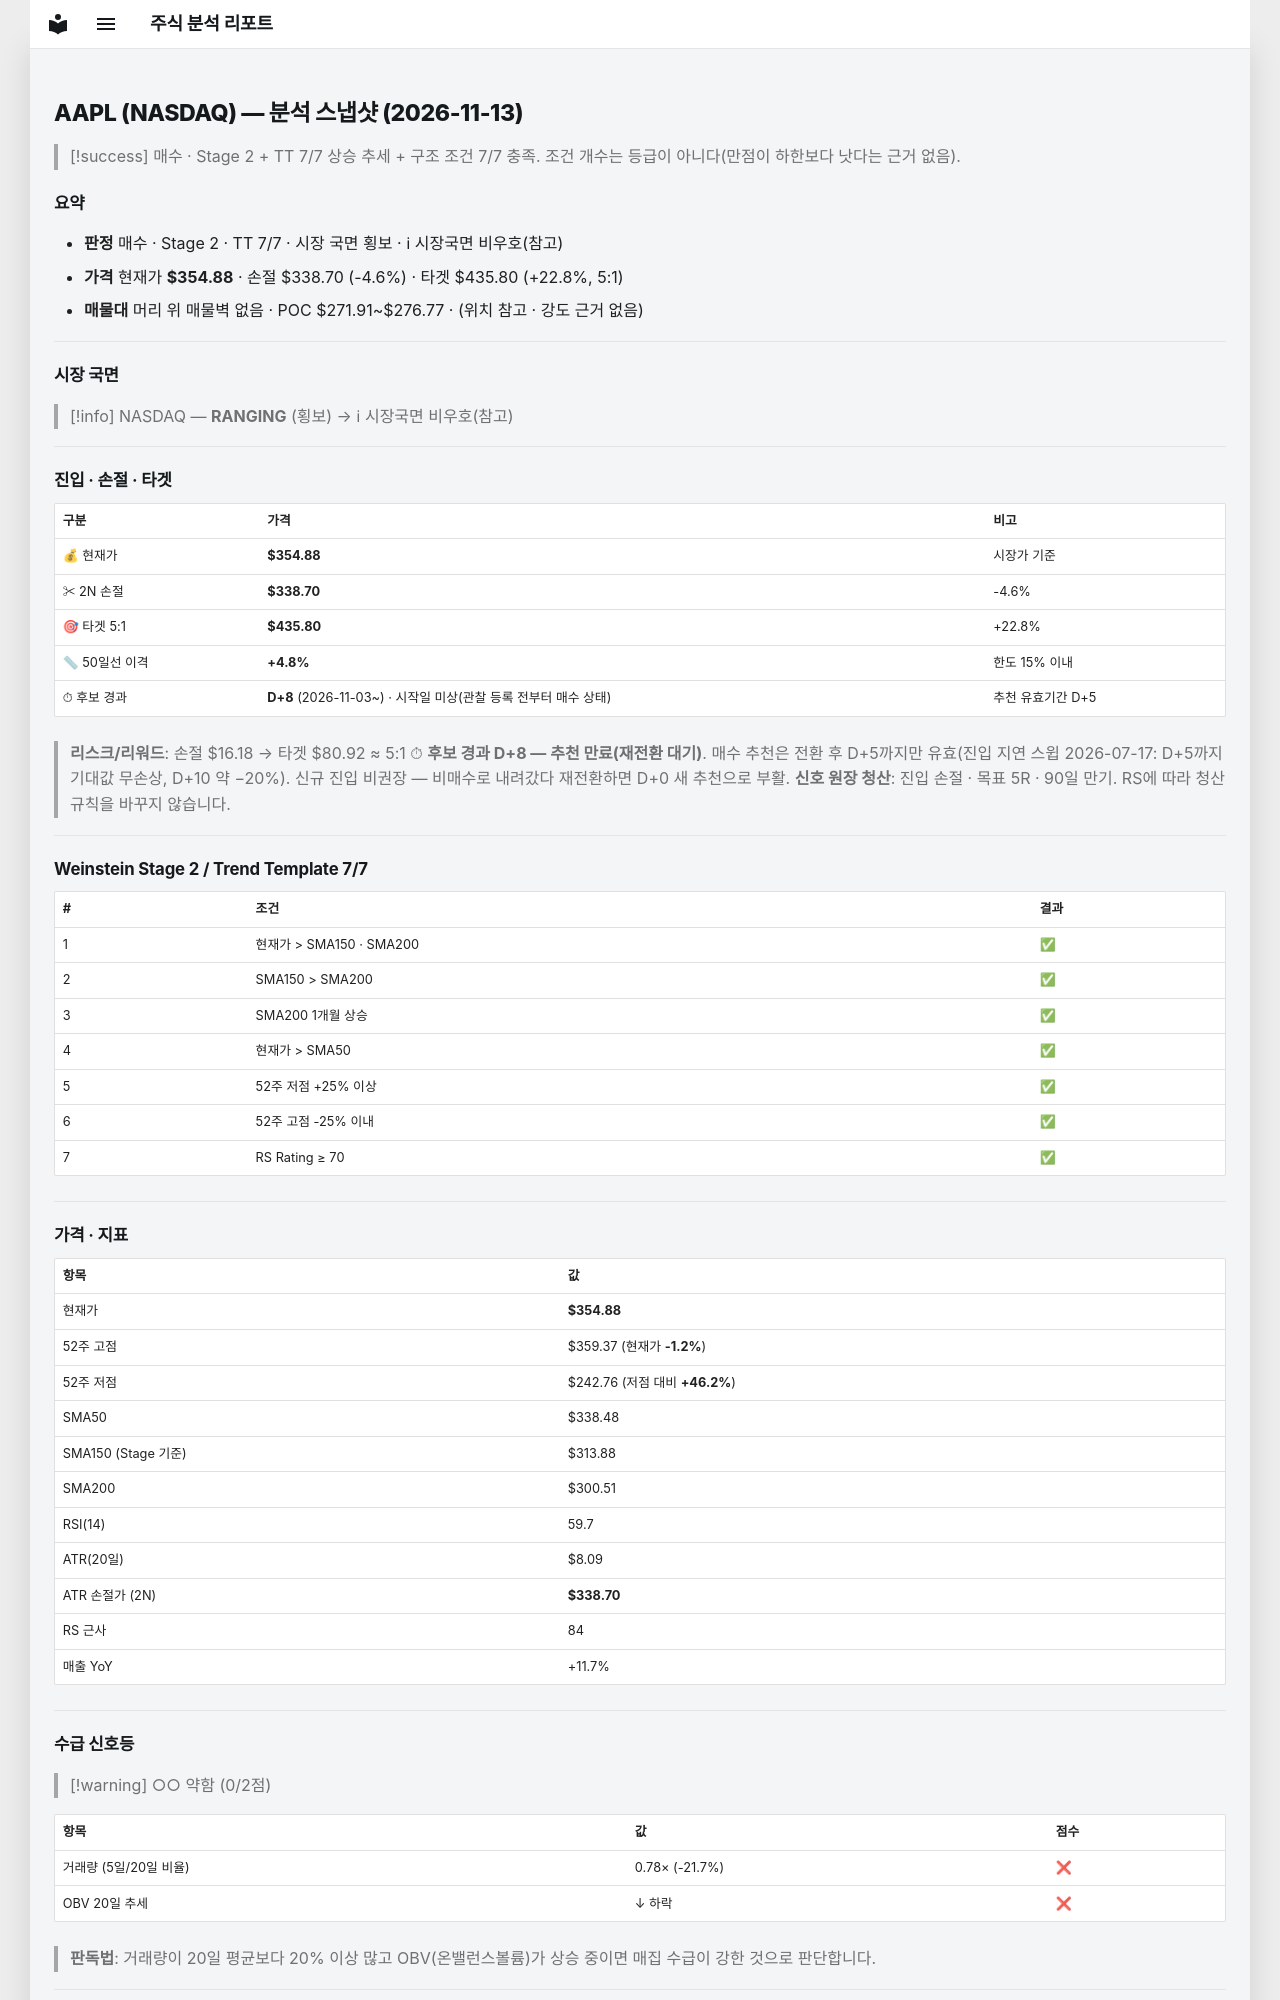

repository: soloandco/stock-reports · page: snapshots/AAPL-2026-11-13/index.html · generator: mkdocs

---
type: analysis-snapshot
title: AAPL 분석 스냅샷
ticker: AAPL
market: NASDAQ
created: 2026-11-13
updated: 2026-11-13
bar-date: 2026-11-12
verdict: 매수후보
sma50-gap-pct: 4.8
candidate-days: 8
candidate-since: 2026-11-03
candidate-start-unknown: true
weekly-position: 신고가영역
stage: 2
trend-template-score: 7
tt-max: 7
ma-set: sma-50-150-200
price: 354.8800048828125
stop-price: 338.6964160719943
market-regime: RANGING
supply-demand-score: 0/2
supply-demand-label: 약함
status: tracking
tags:
  - stock-agent
  - watchlist
  - AAPL
  - analysis
related:
  - "[[analysis-template]]"
---

# AAPL (NASDAQ) — 분석 스냅샷 (2026-11-13)

> [!success] 매수 · Stage 2 + TT 7/7
> 상승 추세 + 구조 조건 7/7 충족. 조건 개수는 등급이 아니다(만점이 하한보다 낫다는 근거 없음).

## 요약

- **판정** 매수 · Stage 2 · TT 7/7 · 시장 국면 횡보 · ℹ 시장국면 비우호(참고)
- **가격** 현재가 **$354.88** · 손절 $338.70 (-4.6%) · 타겟 $435.80 (+22.8%, 5:1)
- **매물대** 머리 위 매물벽 없음 · POC $271.91~$276.77 · (위치 참고 · 강도 근거 없음)

---

## 시장 국면

> [!info] NASDAQ — **RANGING** (횡보) → ℹ 시장국면 비우호(참고)

---

## 진입 · 손절 · 타겟

| 구분 | 가격 | 비고 |
|------|------|------|
| 💰 현재가 | **$354.88** | 시장가 기준 |
| ✂ 2N 손절 | **$338.70** | -4.6% |
| 🎯 타겟 5:1 | **$435.80** | +22.8% |
| 📏 50일선 이격 | **+4.8%** | 한도 15% 이내 |
| ⏱ 후보 경과 | **D+8** (2026-11-03~) · 시작일 미상(관찰 등록 전부터 매수 상태) | 추천 유효기간 D+5 |

> **리스크/리워드**: 손절 $16.18 → 타겟 $80.92 ≈ 5:1
> ⏱ **후보 경과 D+8 — 추천 만료(재전환 대기)**. 매수 추천은 전환 후 D+5까지만 유효(진입 지연 스윕 2026-07-17: D+5까지 기대값 무손상, D+10 약 −20%). 신규 진입 비권장 — 비매수로 내려갔다 재전환하면 D+0 새 추천으로 부활.
> **신호 원장 청산**: 진입 손절 · 목표 5R · 90일 만기. RS에 따라 청산 규칙을 바꾸지 않습니다.

---

## Weinstein Stage 2 / Trend Template 7/7

| # | 조건 | 결과 |
|---|------|------|
| 1 | 현재가 > SMA150 · SMA200 | ✅ |
| 2 | SMA150 > SMA200 | ✅ |
| 3 | SMA200 1개월 상승 | ✅ |
| 4 | 현재가 > SMA50 | ✅ |
| 5 | 52주 저점 +25% 이상 | ✅ |
| 6 | 52주 고점 -25% 이내 | ✅ |
| 7 | RS Rating ≥ 70 | ✅ |

---

## 가격 · 지표

| 항목 | 값 |
|------|---|
| 현재가 | **$354.88** |
| 52주 고점 | $359.37 (현재가 **-1.2%**) |
| 52주 저점 | $242.76 (저점 대비 **+46.2%**) |
| SMA50 | $338.48 |
| SMA150 (Stage 기준) | $313.88 |
| SMA200 | $300.51 |
| RSI(14) | 59.7 |
| ATR(20일) | $8.09 |
| ATR 손절가 (2N) | **$338.70** |
| RS 근사 | 84 |
| 매출 YoY | +11.7% |

---
## 수급 신호등

> [!warning] ○○ 약함 (0/2점)

| 항목 | 값 | 점수 |
|------|------|------|
| 거래량 (5일/20일 비율) | 0.78× (-21.7%) | ❌ |
| OBV 20일 추세 | ↓ 하락 | ❌ |

> **판독법**: 거래량이 20일 평균보다 20% 이상 많고 OBV(온밸런스볼륨)가 상승 중이면 매집 수급이 강한 것으로 판단합니다.

---
